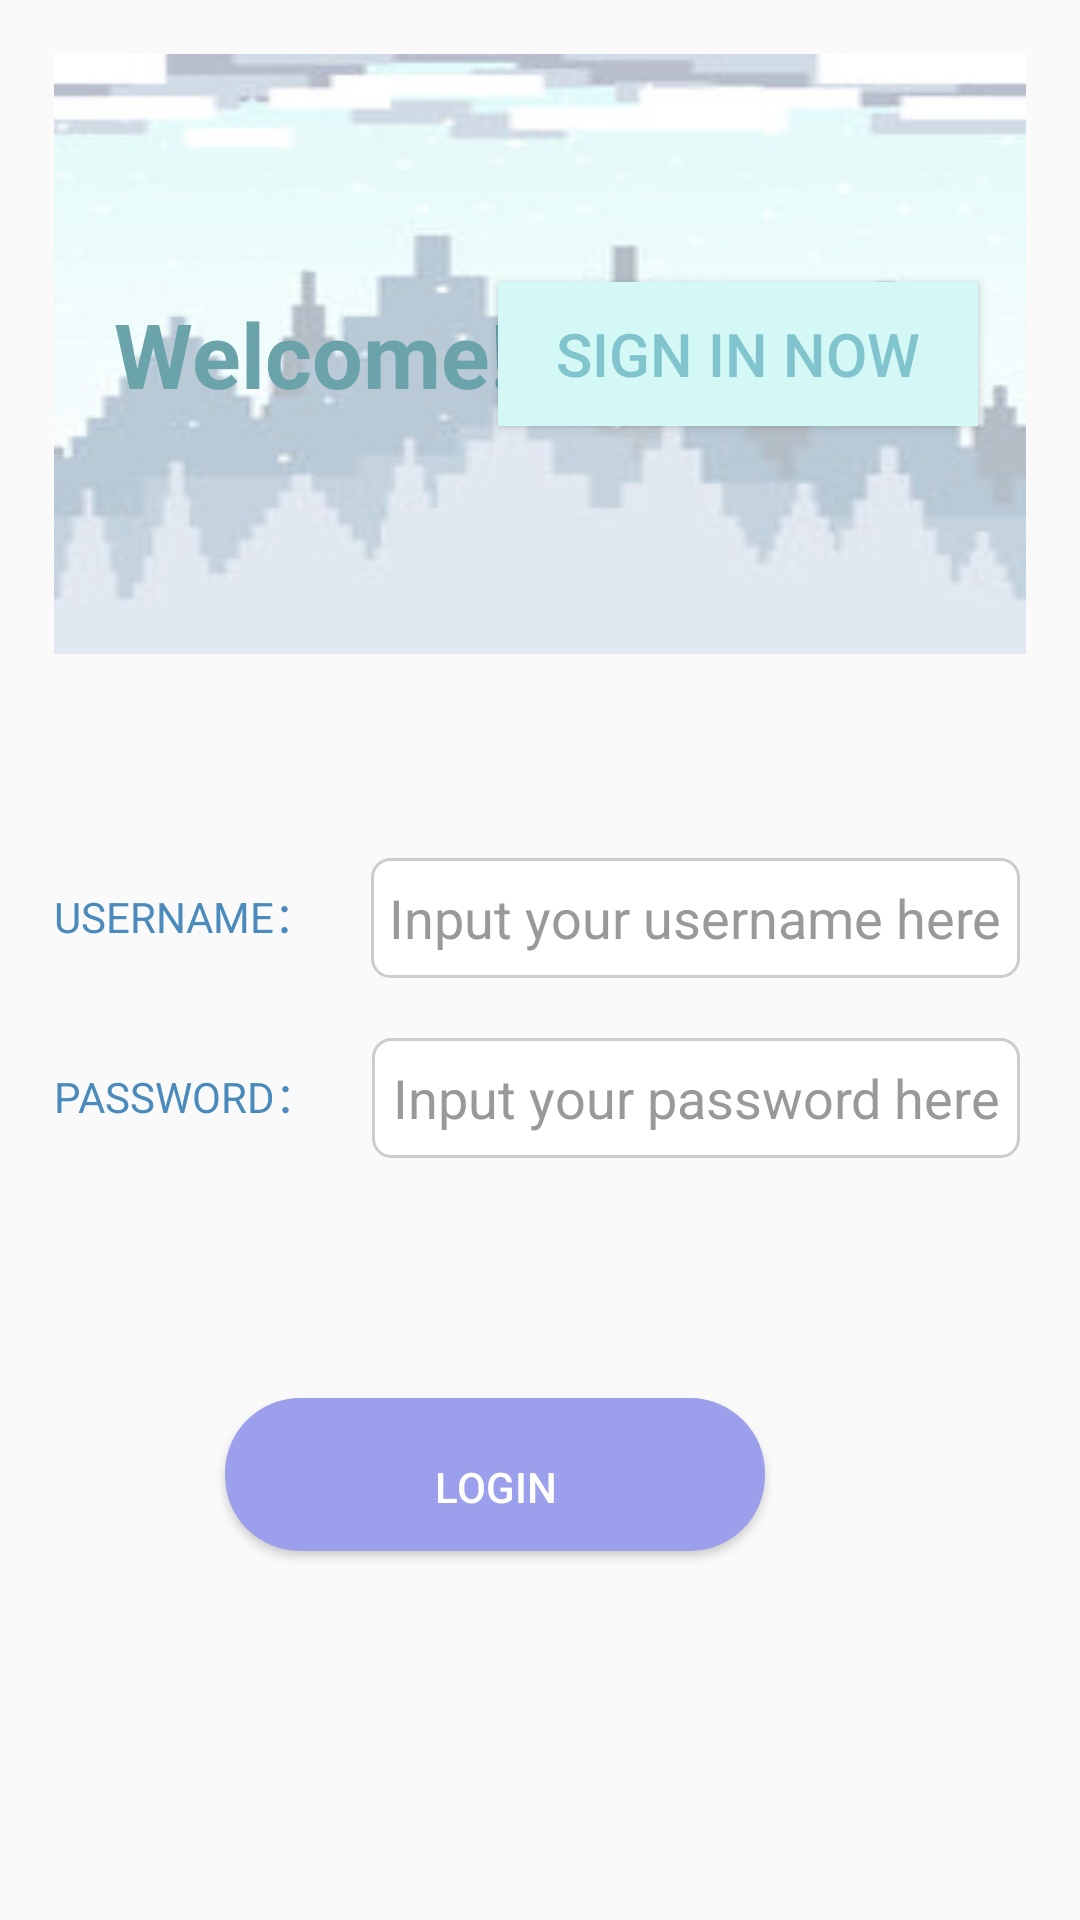

Here is an Android app screen rendered from its layout file. Give the layout XML and the strings, colors and styles it references.
<!-- AndroidManifest.xml: application theme AppTheme -->
<!-- res/layout/login.xml -->
<?xml version="1.0" encoding="utf-8"?>
<RelativeLayout
    xmlns:android="http://schemas.android.com/apk/res/android"
    xmlns:app="http://schemas.android.com/apk/res-auto"
    xmlns:tools="http://schemas.android.com/tools"
    android:layout_width="match_parent"
    android:layout_height="match_parent"

    tools:context=".Login">

    <RelativeLayout
        android:id="@+id/rl_loginactivity_top"
        android:layout_margin="18dp"
        android:layout_width="400dp"
        android:layout_height="200dp"
        android:background="@drawable/sky"

       >


        <TextView
            android:id="@+id/tv_loginactivity_login"
            android:layout_width="wrap_content"
            android:layout_height="wrap_content"
            android:layout_centerVertical="true"
            android:layout_marginLeft="20dp"
            android:text="Welcome!"
            android:textStyle="bold"
            android:textColor="#6BA3AA"
            android:textSize="30dp" />

        <Button
            android:id="@+id/sign_in"
            android:layout_width="160dp"
            android:layout_height="wrap_content"
            android:layout_alignParentRight="true"
            android:layout_centerVertical="true"
            android:layout_marginRight="16dp"
            android:text="Sign in now"
            android:textColor="#82C4CD"
            android:textSize="20dp"
            android:background="#D4F8F6"
            />
    </RelativeLayout>



    <LinearLayout
        android:id="@+id/ll_loginactivity_two"
        android:layout_width="match_parent"
        android:layout_height="wrap_content"
        android:orientation="vertical"
        android:layout_below="@+id/rl_loginactivity_top"
        android:layout_marginTop="40dp"
        android:layout_marginBottom="50dp"
        android:layout_marginLeft="10dp"
        android:layout_marginRight="10dp"
        >
        <LinearLayout
            android:layout_width="match_parent"
            android:layout_height="wrap_content"
            android:orientation="horizontal">
            <TextView
                android:id="@+id/tv_loginactivity_username"
                android:layout_width="wrap_content"
                android:layout_height="40dp"
                android:layout_margin="8dp"
                android:textColor="#4A8ABC"
                android:text="USERNAME："/>
            <EditText
                android:id="@+id/et_loginactivity_username"
                android:layout_width="match_parent"
                android:layout_height="40dp"
                android:textColorHint="#999999"
                android:hint="Input your username here"
                style="@style/InputBoxStyle"/>

        </LinearLayout>
        <LinearLayout
            android:layout_width="match_parent"
            android:layout_height="wrap_content"
            android:orientation="horizontal">
            <TextView
                android:id="@+id/tv_loginactivity_password"
                android:layout_width="wrap_content"
                android:layout_height="40dp"
                android:layout_margin="8dp"
                android:textColor="#4A8ABC"
                android:text="PASSWORD："/>
            <EditText
                android:id="@+id/et_loginactivity_password"
                android:layout_width="match_parent"
                android:layout_height="40dp"
                android:textColorHint="#999999"
                android:hint="Input your password here"
                android:inputType="textPassword"
                style="@style/InputBoxStyle"/>
        </LinearLayout>
    </LinearLayout>

    <Button
        android:id="@+id/bt_loginactivity_login"
        android:layout_width="180dp"
        android:layout_height="wrap_content"
        android:layout_below="@+id/ll_loginactivity_two"
        android:layout_alignParentEnd="true"
        android:layout_alignParentRight="true"
        android:layout_gravity="center"
        android:layout_marginHorizontal="108dp"
        android:layout_marginTop="20dp"
        android:layout_marginEnd="105dp"
        android:layout_marginRight="91dp"
        android:background="@drawable/button"
        android:text="Login"
        android:textColor="#ffffff" />


</RelativeLayout>
<!-- resources referenced by this layout -->
<resources>
  <!-- drawable button (drawable-v24) -->
  <?xml version="1.0" encoding="utf-8" ?>
  <shape xmlns:android="http://schemas.android.com/apk/res/android"
      android:shape="rectangle">
      
      <solid android:color="#9CA0EC" />
  
      <corners android:radius="25dip" />
      <padding
          android:bottom="12dp"
          android:left="20dp"
          android:right="20dp"
          android:top="20dp"
          />
  </shape>
  <!-- drawable sky: jpg bitmap (drawable, 5926 bytes) -->
  <style name="InputBoxStyle">
          <item name="android:layout_centerHorizontal">true</item>
          <item name="android:layout_marginTop">10dp</item>
          <item name="android:layout_marginBottom">10dp</item>
          <item name="android:layout_marginLeft">10dp</item>
          <item name="android:layout_marginRight">10dp</item>
          <item name="android:background">@drawable/border_input_box</item>
          <item name="android:gravity">center</item>
          <item name="android:orientation">horizontal</item>
      </style>
  <style name="AppTheme" parent="Theme.AppCompat.Light.DarkActionBar">
          
          <item name="colorPrimary">@color/colorPrimary</item>
          <item name="colorPrimaryDark">@color/colorPrimaryDark</item>
          <item name="colorAccent">@color/colorAccent</item>
      </style>
  <!-- drawable border_input_box (drawable-v24) -->
  <?xml version ="1.0" encoding ="utf-8"?>
  <shape xmlns:android="http://schemas.android.com/apk/res/android">
  
      <corners
          android:bottomLeftRadius="6dp"
          android:bottomRightRadius="6dp"
          android:topLeftRadius="6dp"
          android:topRightRadius="6dp" />
      <stroke
          android:width="1dp"
          android:color="#CCCCCC" />
      <solid android:color="#FFFFFF" />
  
  
  </shape>
  <color name="colorPrimary">#8B8DED</color>
  <color name="colorPrimaryDark">#5FA1E6</color>
  <color name="colorAccent">#7FCED8</color>
</resources>
